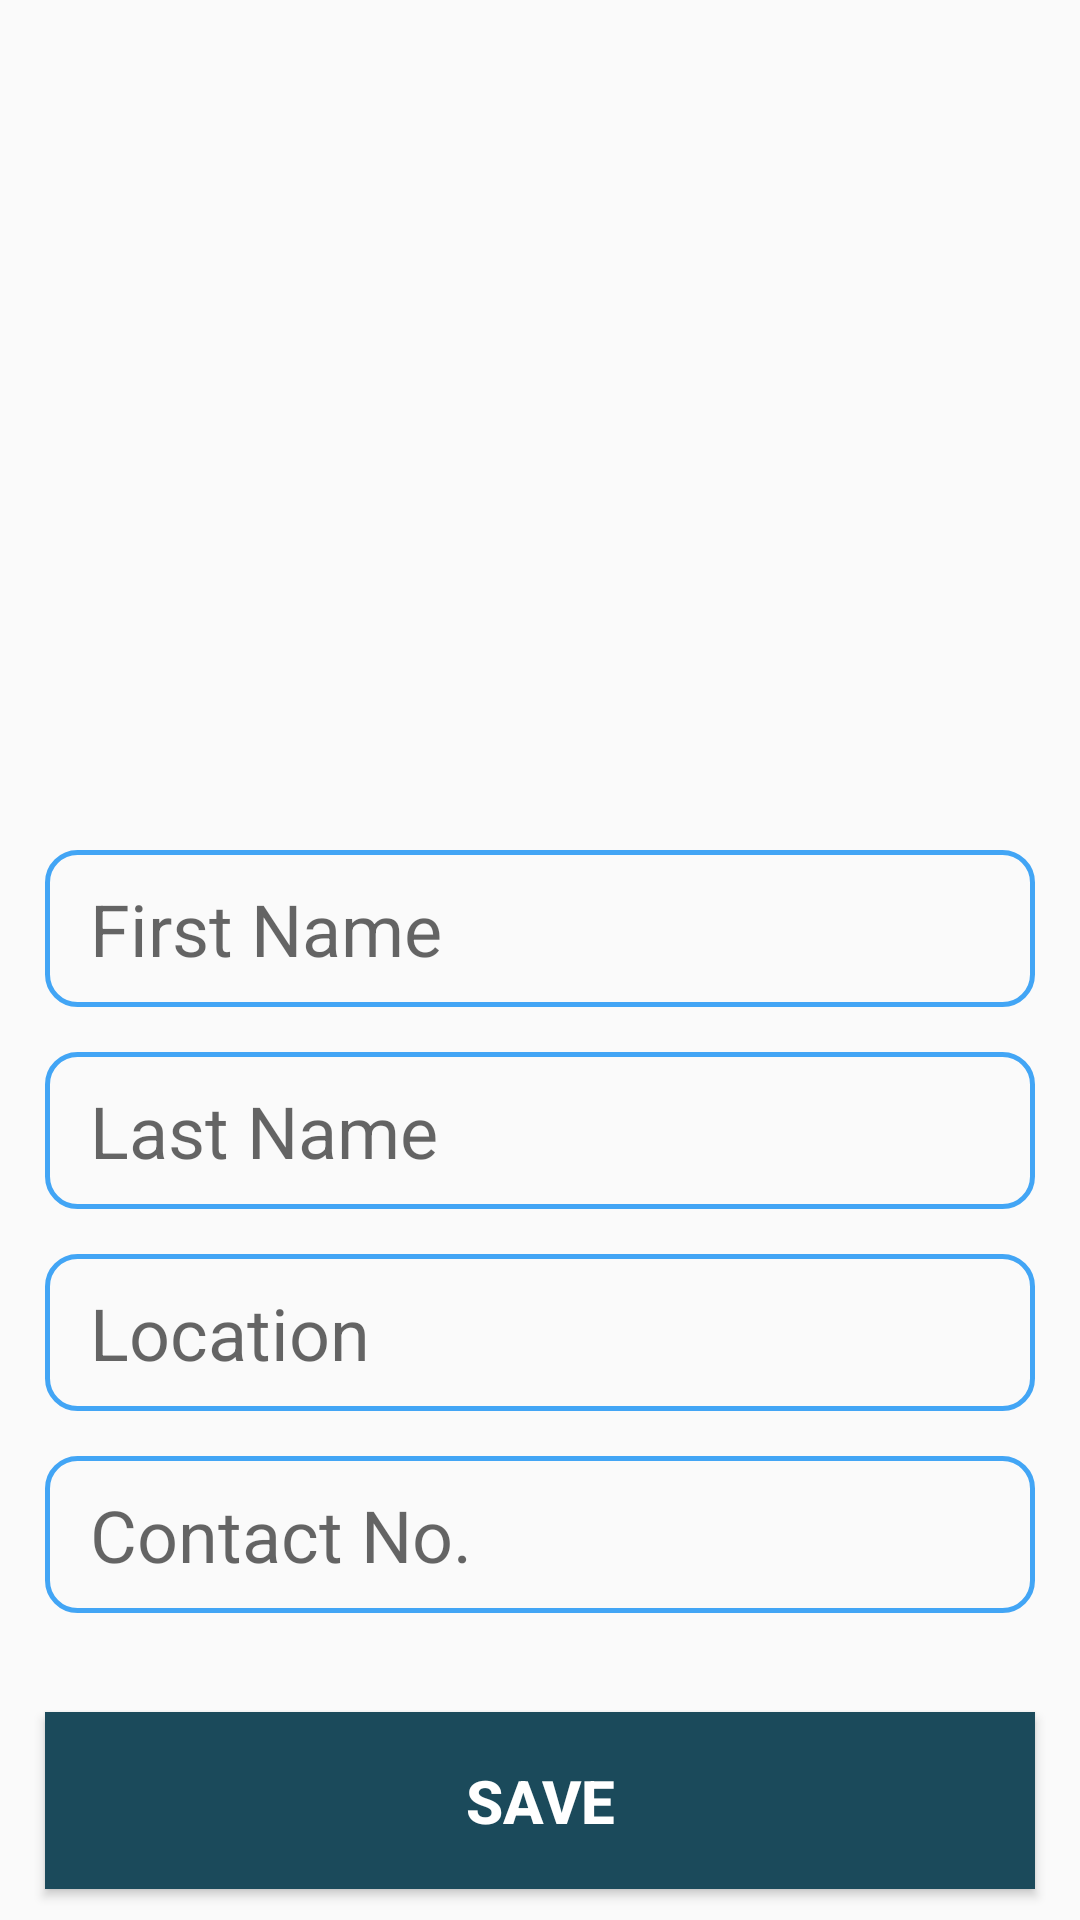

This screen was rendered from an Android layout file. Write that file and the resources it references.
<!-- AndroidManifest.xml: application theme AppTheme -->
<!-- res/layout/activity_account.xml -->
<?xml version="1.0" encoding="utf-8"?>
<androidx.constraintlayout.widget.ConstraintLayout xmlns:android="http://schemas.android.com/apk/res/android"
    xmlns:app="http://schemas.android.com/apk/res-auto"
    xmlns:tools="http://schemas.android.com/tools"
    android:layout_width="match_parent"
    android:layout_height="match_parent"
    tools:context=".activity.AccountManagement">

    <ImageView
        android:id="@+id/imageView"
        android:layout_width="141dp"
        android:layout_height="141dp"
        app:layout_constraintBottom_toTopOf="@+id/linearLayout"
        app:layout_constraintEnd_toEndOf="parent"
        app:layout_constraintStart_toStartOf="parent"
        app:layout_constraintTop_toTopOf="parent"
        app:srcCompat="@mipmap/man" />

    <LinearLayout
        android:id="@+id/linearLayout"
        android:layout_width="0dp"
        android:layout_height="wrap_content"
        android:orientation="vertical"
        android:padding="15dp"
        app:layout_constraintBottom_toBottomOf="parent"
        app:layout_constraintEnd_toEndOf="parent"
        app:layout_constraintHorizontal_bias="0.0"
        app:layout_constraintStart_toStartOf="parent"
        app:layout_constraintTop_toTopOf="parent"
        app:layout_constraintVertical_bias="0.788">

        <EditText
            android:id="@+id/firstNameField"
            android:layout_width="match_parent"
            android:layout_height="wrap_content"
            android:layout_marginBottom="15dp"
            android:layout_weight="1"
            android:background="@drawable/oval_line_no_fill"
            android:ems="10"
            android:hint="First Name"
            android:inputType="textPersonName"
            android:paddingLeft="15dp"
            android:paddingTop="10dp"
            android:paddingRight="15dp"
            android:paddingBottom="10dp"
            android:textSize="24sp" />

        <EditText
            android:id="@+id/lastNameField"
            android:layout_width="match_parent"
            android:layout_height="wrap_content"
            android:layout_marginBottom="15dp"
            android:layout_weight="1"
            android:background="@drawable/oval_line_no_fill"
            android:ems="10"
            android:hint="Last Name"
            android:inputType="textPersonName"
            android:paddingLeft="15dp"
            android:paddingTop="10dp"
            android:paddingRight="15dp"
            android:paddingBottom="10dp"
            android:textSize="24sp" />

        <EditText
            android:id="@+id/locationField"
            android:layout_width="match_parent"
            android:layout_height="wrap_content"
            android:layout_marginBottom="15dp"
            android:layout_weight="1"
            android:background="@drawable/oval_line_no_fill"
            android:ems="10"
            android:hint="Location"
            android:inputType="textPersonName"
            android:paddingLeft="15dp"
            android:paddingTop="10dp"
            android:paddingRight="15dp"
            android:paddingBottom="10dp"
            android:textSize="24sp" />

        <EditText
            android:id="@+id/contactNoField"
            android:layout_width="match_parent"
            android:layout_height="wrap_content"
            android:layout_marginBottom="15dp"
            android:layout_weight="1"
            android:background="@drawable/oval_line_no_fill"
            android:ems="10"
            android:hint="Contact No."
            android:inputType="textPersonName|textPhonetic"
            android:paddingLeft="15dp"
            android:paddingTop="10dp"
            android:paddingRight="15dp"
            android:paddingBottom="10dp"
            android:textSize="24sp" />

    </LinearLayout>

    <Button
        android:id="@+id/saveBtn"
        android:layout_width="0dp"
        android:layout_height="59dp"
        android:layout_marginLeft="15dp"
        android:layout_marginRight="15dp"
        android:background="#1B4A5B"
        android:text="SAVE"
        android:textColor="#FFFFFF"
        android:textSize="20sp"
        android:textStyle="bold"
        app:layout_constraintBottom_toBottomOf="parent"
        app:layout_constraintEnd_toEndOf="parent"
        app:layout_constraintHorizontal_bias="0.466"
        app:layout_constraintStart_toStartOf="parent"
        app:layout_constraintTop_toBottomOf="@+id/linearLayout"
        app:layout_constraintVertical_bias="0.229" />
</androidx.constraintlayout.widget.ConstraintLayout>
<!-- resources referenced by this layout -->
<resources>
  <!-- drawable oval_line_no_fill (drawable) -->
  <?xml version="1.0" encoding="utf-8"?>
  <shape android:shape="rectangle"
    xmlns:android="http://schemas.android.com/apk/res/android">
      <stroke android:width="1.5dp" />
      <corners android:radius="10.0dip" />
      <stroke android:color="@color/colorPrimary" />
  </shape>
  <style name="AppTheme" parent="Theme.AppCompat.Light.DarkActionBar">
          
          <item name="colorPrimary">#FFFFFF</item>
          <item name="titleTextColor">@color/colorPrimary</item>
          <item name="colorControlActivated">@color/colorPrimary</item>
      </style>
  <color name="colorPrimary">#42A5F5</color>
</resources>
